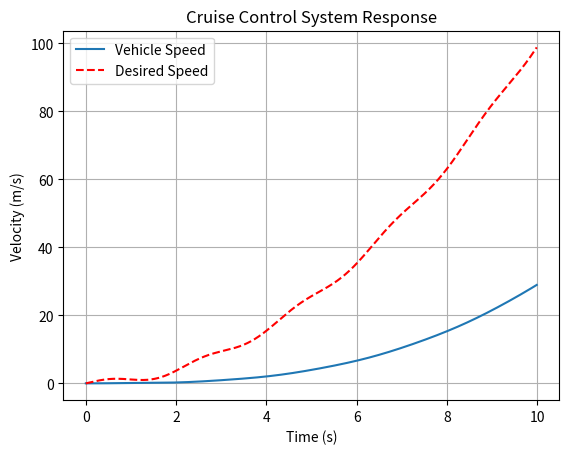

Here is the Python script that generated this plot:
# -*- coding: utf-8 -*-
"""
Created on Thu Apr 24 13:20:44 2025

@author: evert
"""

import numpy as np
import matplotlib.pyplot as plt

m = 1000            # mass of the car [kg]
b = 50              # damping [Ns/m]

Kp = 100 
Ki = 10           # proportional gain


t_end = 10
dt = 0.01

t = np.arange(0, t_end, dt)

# initial conditions

v = 0
u = 0 
integral = 0
v_history = []
desired_history = []


for time in t:
    desired_speed = time**2 + np.sin(3*time)  # Sine wave: oscillates between 15 and 25
    desired_history.append(desired_speed)

    error = desired_speed - v
    integral += error * dt
    u = Kp * error + Ki * integral

    dv_dt = (u - b * v) / m
    v += dv_dt * dt
    v_history.append(v)
    
plt.figure()
plt.plot(t, v_history, label='Vehicle Speed')
plt.plot(t, desired_history, 'r--', label='Desired Speed')
plt.title('Cruise Control System Response')
plt.xlabel('Time (s)')
plt.ylabel('Velocity (m/s)')
plt.legend()
plt.grid(True)
plt.show()
